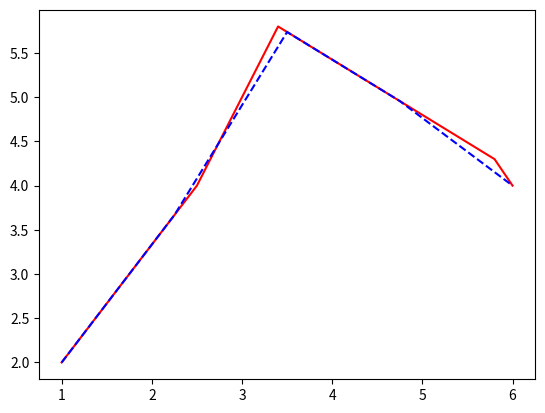

Python code for this plot:
# -*- coding: utf-8 -*-
"""
Spyder Editor

This is a temporary script file.
"""
# With love from Pallu

# Libraries loaded
import scipy.interpolate as spi  # This is for interpolation
import matplotlib.pyplot as plt  # This is for plotting the graph
import numpy as np               # This is for creating equally spaced x_new

# Dummy data for demonstration
#   - This should be your exp data
x = [1, 2.5, 3.4, 5.8, 6]
y = [2, 4, 5.8, 4.3, 4]

slices = 5  # Number of slices of intervals for x_new and y_new

x_new = np.linspace(1, 6, slices) # Equally spaced new x 
                                  #  (start, end, intervals)
                                  
y_new = []                        # Defining new y as a list  

func_interp = spi.interp1d(x, y)  # function for interpolation
                                  # I think this one is linear interpolation i.e.
                                  # straignt line between two points

for i in range(slices):           # i becomes [0, 1, 2, ... slices]. Yes,
                                  # the index always starts from 0 in python
                                  # i.e. first element of x_new is x_new[0]
                                  
    y_new.append (func_interp(x_new[i]))  # Calling function for a value of 
                                          # new x and storing in new y  
                                          
# Visualizations
plt.plot(x, y, "red")         # Old plot
plt.plot(x_new, y_new, "b--") # New plot